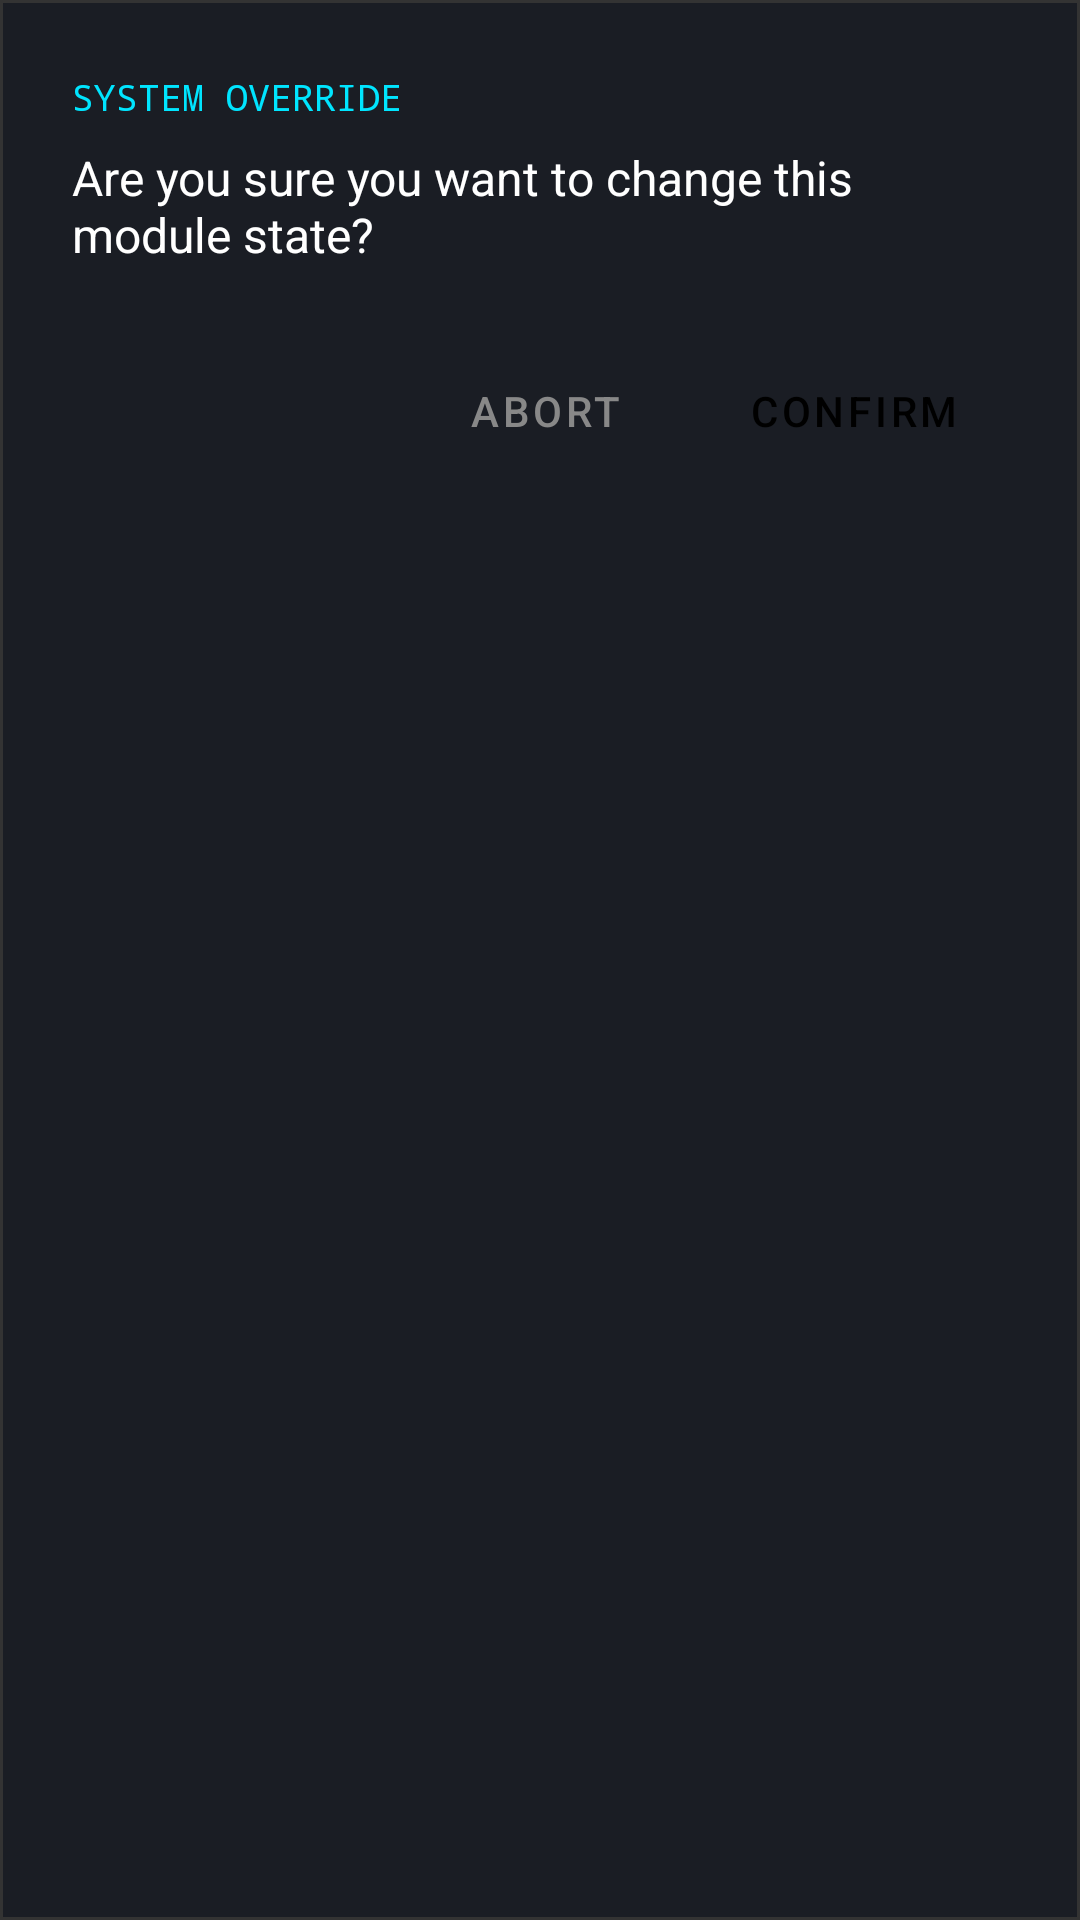

Write the Android layout XML for this screen, with the resource values it uses.
<!-- AndroidManifest.xml: application theme Theme.CallCaptureBot -->
<!-- res/layout/dialog_custom_confirm.xml -->
<?xml version="1.0" encoding="utf-8"?>
<com.google.android.material.card.MaterialCardView xmlns:android="http://schemas.android.com/apk/res/android"
    xmlns:app="http://schemas.android.com/apk/res-auto"
    android:layout_width="match_parent"
    android:layout_height="wrap_content"
    app:cardBackgroundColor="#1A1D24"
    app:strokeColor="#333333"
    app:strokeWidth="1dp"
    app:cardCornerRadius="0dp">

    <LinearLayout
        android:layout_width="match_parent"
        android:layout_height="wrap_content"
        android:orientation="vertical"
        android:padding="24dp">

        <TextView
            android:layout_width="wrap_content"
            android:layout_height="wrap_content"
            android:text="SYSTEM OVERRIDE"
            android:textColor="#00E5FF"
            android:textSize="12sp"
            android:fontFamily="monospace"
            android:layout_marginBottom="8dp" />

        <TextView
            android:id="@+id/dialogMessage"
            android:layout_width="match_parent"
            android:layout_height="wrap_content"
            android:text="Are you sure you want to change this module state?"
            android:textColor="#FFFFFF"
            android:textSize="16sp"
            android:layout_marginBottom="24dp" />

        <LinearLayout
            android:layout_width="match_parent"
            android:layout_height="wrap_content"
            android:orientation="horizontal"
            android:gravity="end">

            <Button
                android:id="@+id/btnCancel"
                style="@style/Widget.MaterialComponents.Button.TextButton"
                android:layout_width="wrap_content"
                android:layout_height="wrap_content"
                android:text="ABORT"
                android:textColor="#888888" />

            <Button
                android:id="@+id/btnConfirm"
                style="@style/Widget.MaterialComponents.Button"
                android:layout_width="wrap_content"
                android:layout_height="wrap_content"
                android:layout_marginStart="8dp"
                android:text="CONFIRM"
                android:backgroundTint="#00E5FF"
                android:textColor="#000000"
                app:cornerRadius="0dp" />
        </LinearLayout>
    </LinearLayout>
</com.google.android.material.card.MaterialCardView>
<!-- resources referenced by this layout -->
<resources>
  <style name="Theme.CallCaptureBot" parent="Base.Theme.CallCaptureBot" />
  <style name="Base.Theme.CallCaptureBot" parent="Theme.MaterialComponents.DayNight.NoActionBar">
          
          <item name="colorPrimary">#25D366</item> 
          <item name="colorPrimaryVariant">#128C7E</item>
          <item name="colorOnPrimary">#FFFFFF</item>
      </style>
</resources>
